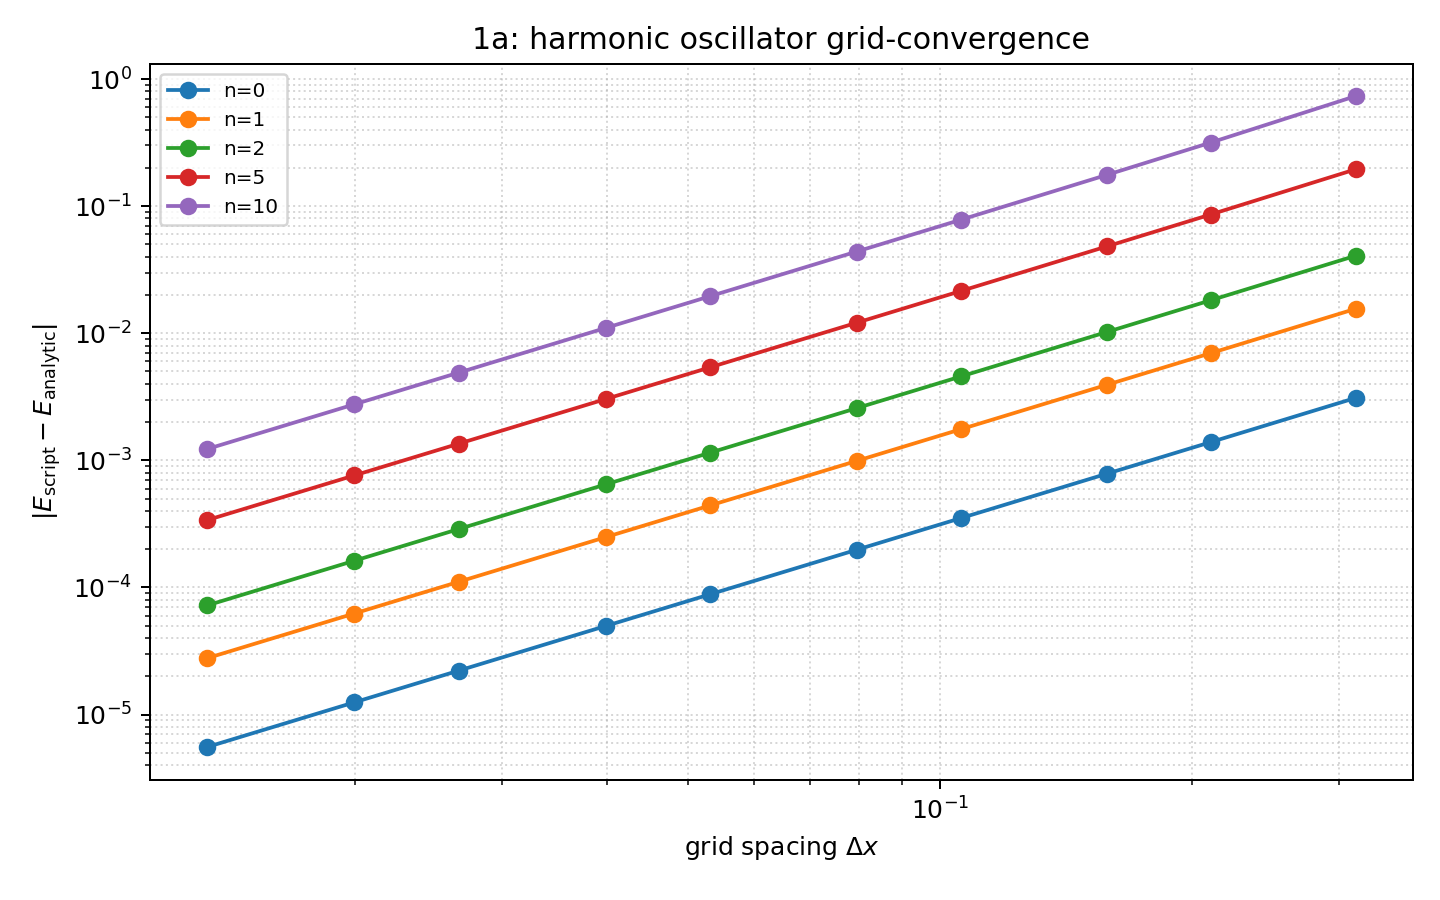

Data behind this chart, as committed beside it:
dx, error_n0, error_n1, error_n2, error_n5, error_n10
3.137254901960784270e-01, 3.095019446402114127e-03, 1.555446112306047013e-02, 4.067770252031222000e-02, 1.947107082592998140e-01, 7.331171685128659021e-01
2.105263157894736725e-01, 1.388910511462781994e-03, 6.960225703709355116e-03, 1.814254471358456300e-02, 8.585008362723822728e-02, 3.157653448017239128e-01
1.584158415841584178e-01, 7.854727227435409631e-04, 3.932342483289108515e-03, 1.023861876591780629e-02, 4.826750762660836358e-02, 1.763096660856220410e-01
1.059602649006622516e-01, 3.511085322423501687e-04, 1.756532706989943904e-03, 4.569864054866368264e-03, 2.148737327824168375e-02, 7.812530205139367467e-02
7.960199004975124226e-02, 1.980934137448819854e-04, 9.907816827676718674e-04, 2.576946164407623030e-03, 1.210580132383487495e-02, 4.394603325940238392e-02
5.315614617940199460e-02, 8.831484795002175758e-05, 4.416366964654638849e-04, 1.148436659771601143e-03, 5.391584756834433279e-03, 1.955065288379032040e-02
3.990024937655860249e-02, 4.975588628819416215e-05, 2.487992469586419730e-04, 6.469355305598334382e-04, 3.036497438426266626e-03, 1.100652617783026699e-02
2.662229617304492577e-02, 2.214931399668884637e-05, 1.107504964152905558e-04, 2.879626771399301788e-04, 1.351383072470291324e-03, 4.897071199648550532e-03
1.997503121098626738e-02, 1.246911953034501863e-05, 6.234684120531852614e-05, 1.621053950295880952e-04, 7.607033875673963053e-04, 2.756331963535529894e-03
1.332223147377185717e-02, 5.546369006181883776e-06, 2.773209288298161823e-05, 7.210415541747394741e-05, 3.383457621293217699e-04, 1.225877488884918876e-03
